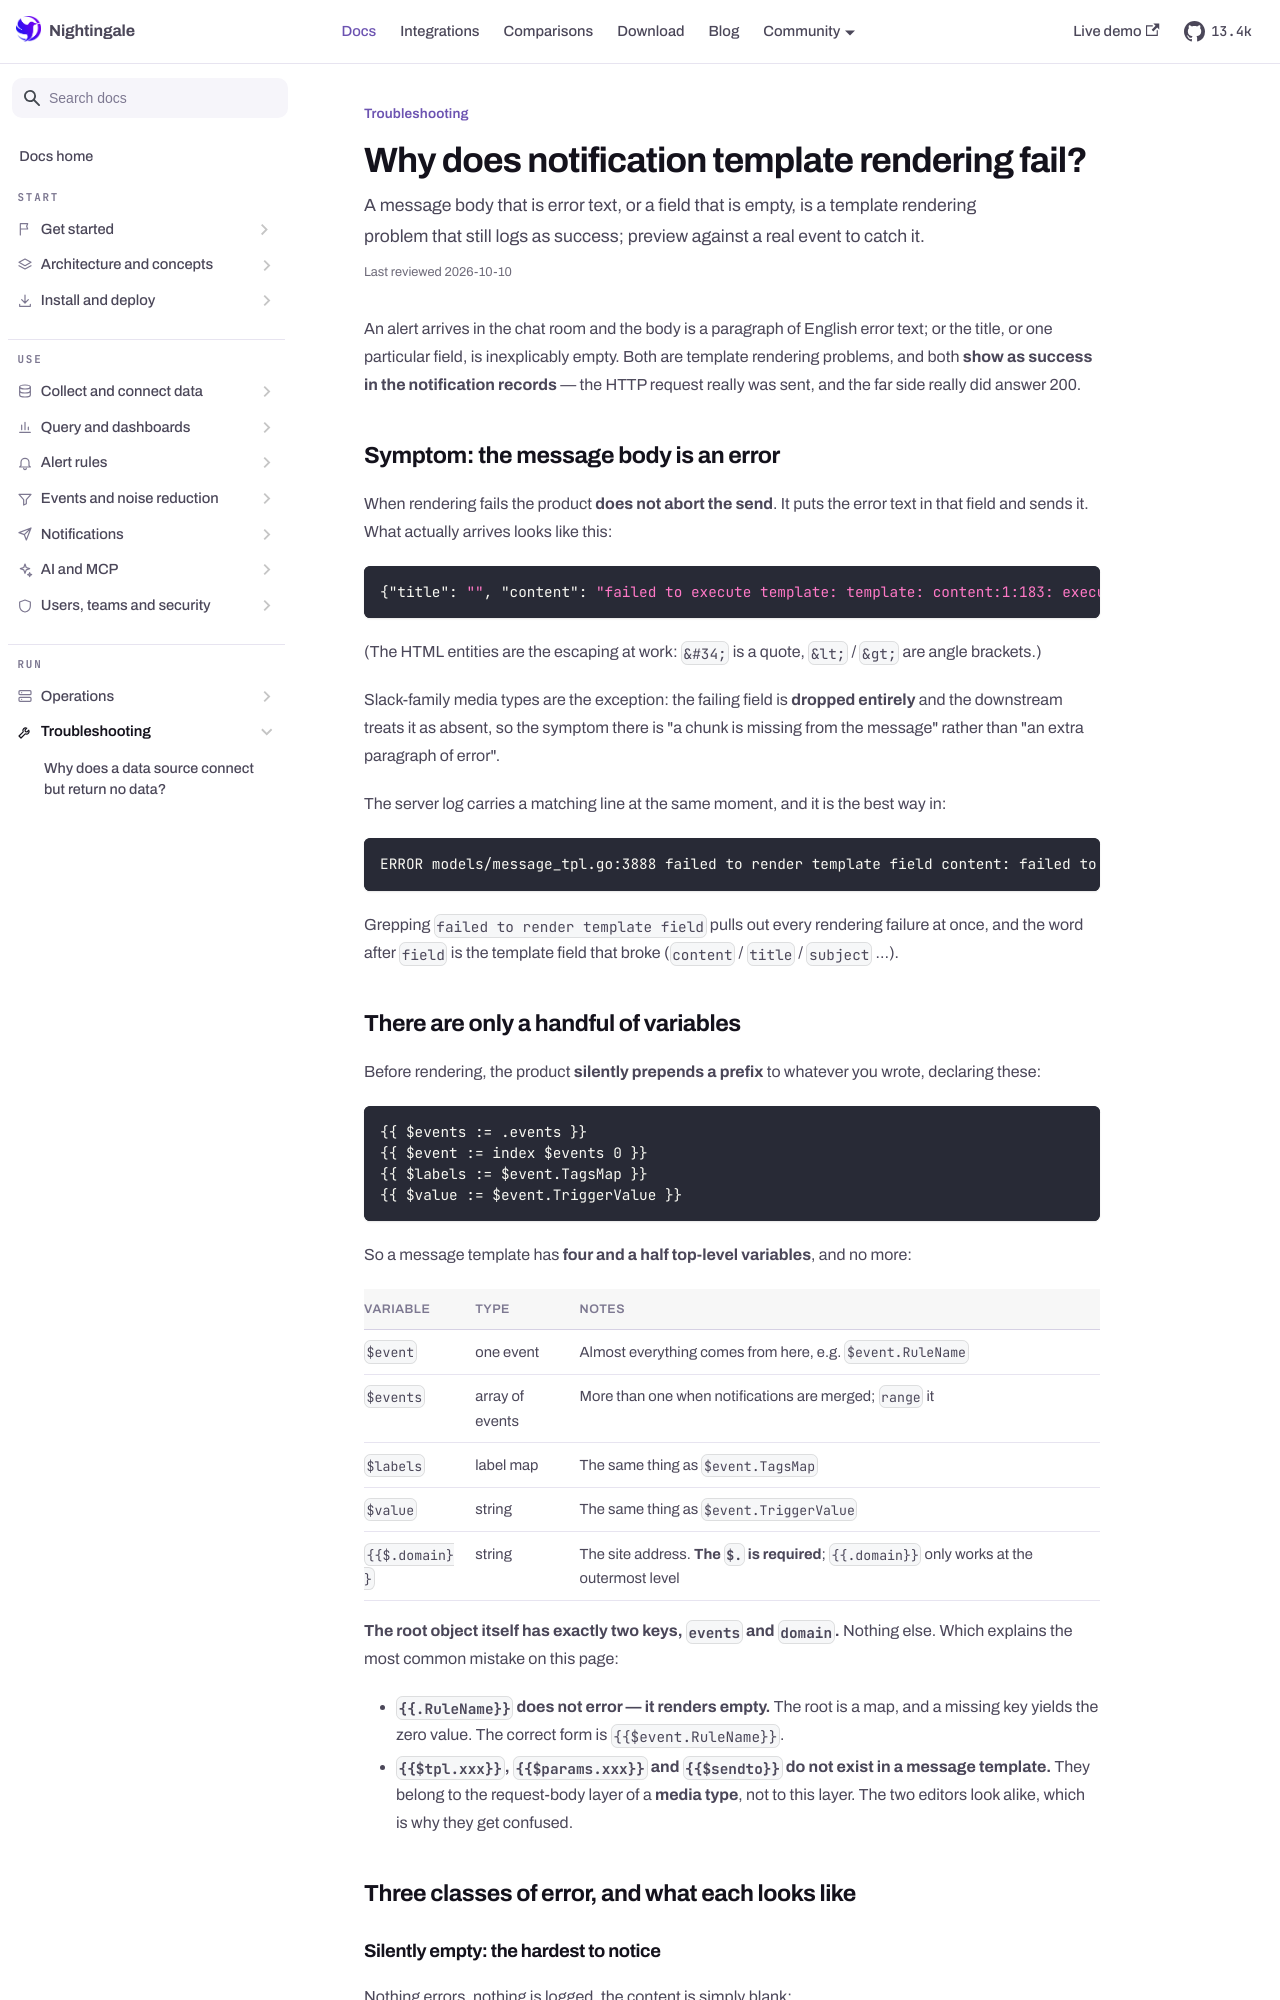

repository: n9e/n9e.github.io · page: docs/troubleshooting/template-errors.html · generator: docusaurus

---
title: "Why does notification template rendering fail?"
sidebar_label: "Why does notification template rendering fail?"
description: "A message body that is error text, or a field that is empty, is a template rendering problem that still logs as success; preview against a real event to catch it."
last_reviewed: 2026-10-10
---

An alert arrives in the chat room and the body is a paragraph of English error text; or the title,
or one particular field, is inexplicably empty. Both are template rendering problems, and both
**show as success in the notification records** — the HTTP request really was sent, and the far side
really did answer 200.

## Symptom: the message body is an error

When rendering fails the product **does not abort the send**. It puts the error text in that field
and sends it. What actually arrives looks like this:

```json
{"title": "", "content": "failed to execute template: template: content:1:183: executing &#34;content&#34; at &lt;$event.NoSuchField&gt;: can&#39;t evaluate field NoSuchField in type *models.AlertCurEvent"}
```

(The HTML entities are the escaping at work: `&#34;` is a quote, `&lt;` / `&gt;` are angle brackets.)

Slack-family media types are the exception: the failing field is **dropped entirely** and the
downstream treats it as absent, so the symptom there is "a chunk is missing from the message" rather
than "an extra paragraph of error".

The server log carries a matching line at the same moment, and it is the best way in:

```
ERROR models/message_tpl.go:3888 failed to render template field content: failed to execute template: template: content:1:183: executing "content" at <$event.NoSuchField>: can't evaluate field NoSuchField in type *models.AlertCurEvent events: [0x14003c2dc08]
```

Grepping `failed to render template field` pulls out every rendering failure at once, and the word
after `field` is the template field that broke (`content` / `title` / `subject` …).
